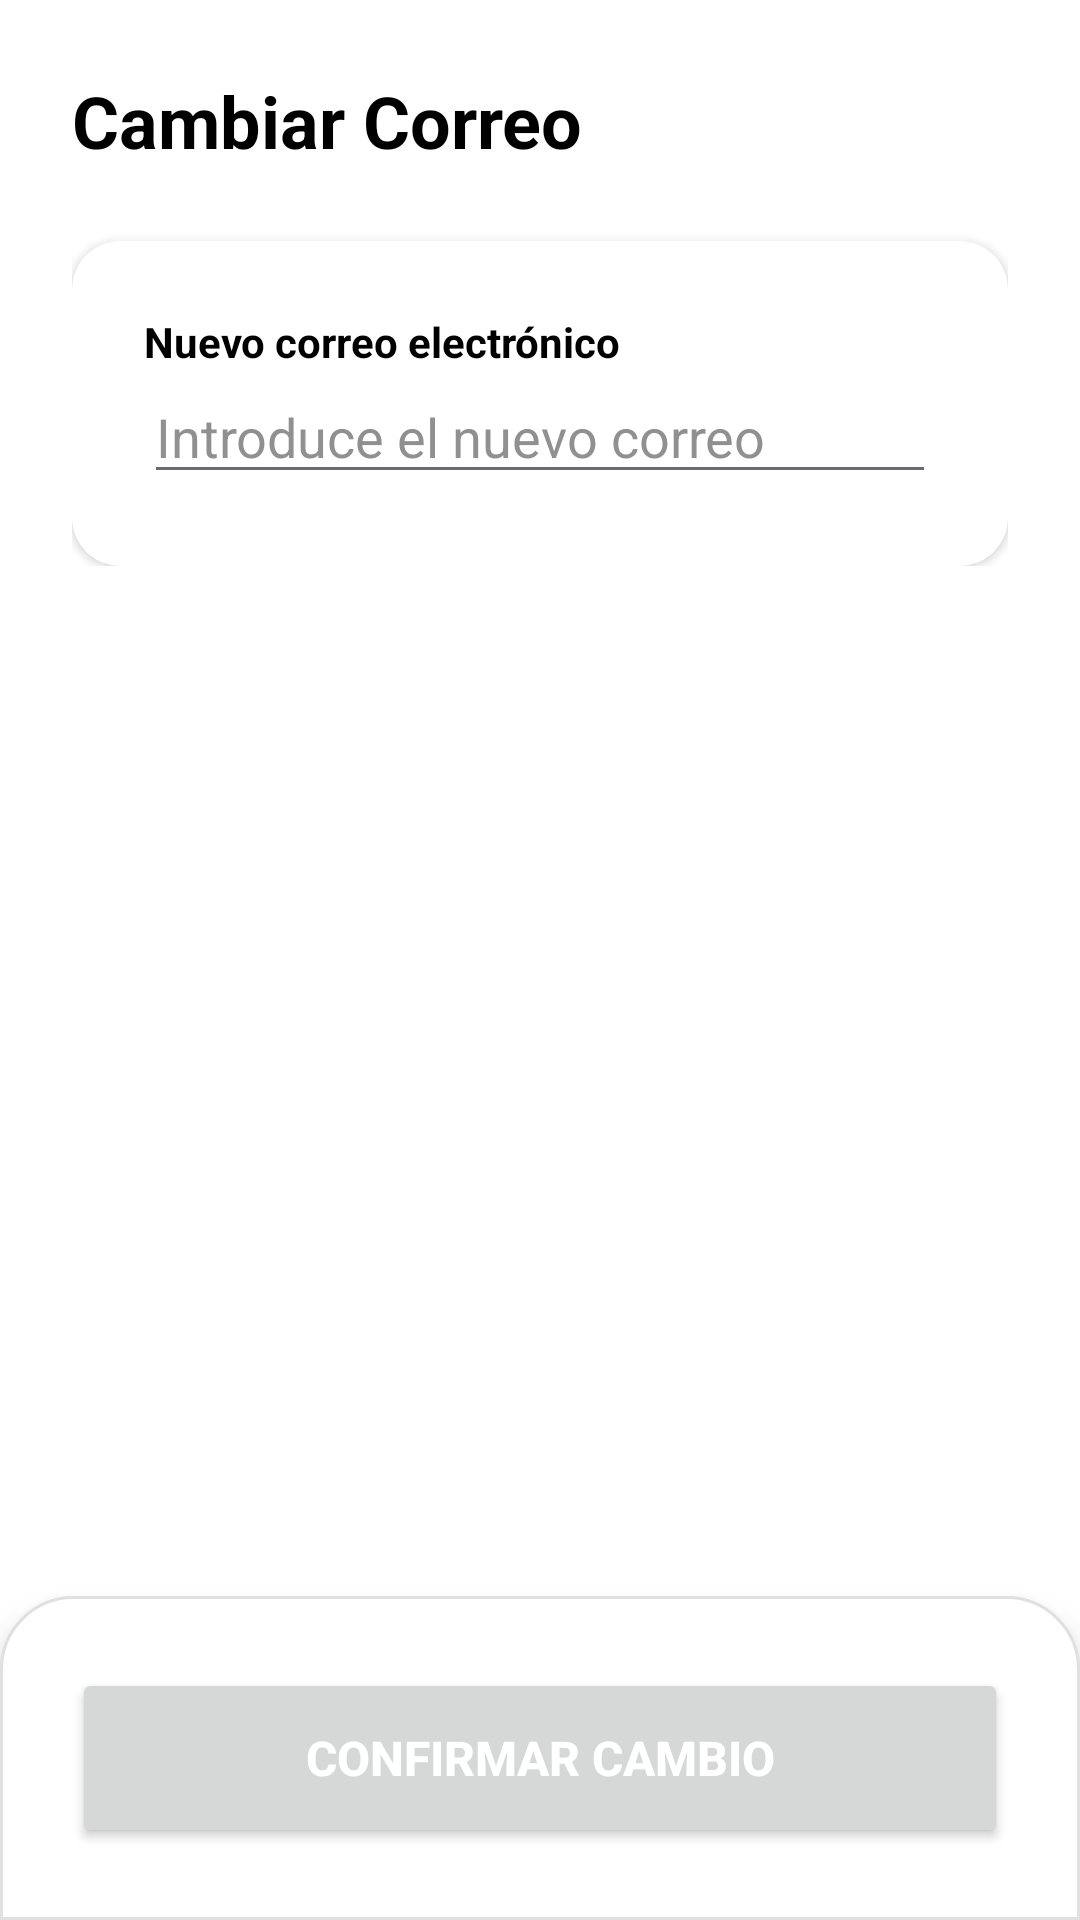

Here is an Android app screen rendered from its layout file. Give the layout XML and the strings, colors and styles it references.
<!-- AndroidManifest.xml: application theme Theme.Bomboplats -->
<!-- res/layout/fragment_editarmail.xml -->
<?xml version="1.0" encoding="utf-8"?>
<androidx.constraintlayout.widget.ConstraintLayout xmlns:android="http://schemas.android.com/apk/res/android"
    xmlns:app="http://schemas.android.com/apk/res-auto"
    android:layout_width="match_parent"
    android:layout_height="match_parent"
    android:background="@color/background">

    <LinearLayout
        android:layout_width="match_parent"
        android:layout_height="wrap_content"
        android:orientation="vertical"
        android:padding="24dp"
        app:layout_constraintTop_toTopOf="parent">

        <TextView
            android:layout_width="wrap_content"
            android:layout_height="wrap_content"
            android:layout_marginBottom="24dp"
            android:text="@string/cambiar_correo_titulo"
            android:textColor="@color/text_color"
            android:textSize="24sp"
            android:textStyle="bold" />

        <androidx.cardview.widget.CardView
            android:layout_width="match_parent"
            android:layout_height="wrap_content"
            app:cardBackgroundColor="@color/card_background"
            app:cardCornerRadius="16dp"
            app:cardElevation="2dp">

            <LinearLayout
                android:layout_width="match_parent"
                android:layout_height="wrap_content"
                android:orientation="vertical"
                android:padding="24dp">

                <TextView
                    android:layout_width="wrap_content"
                    android:layout_height="wrap_content"
                    android:text="@string/perfil_mail_nuevo"
                    android:textColor="@color/text_color"
                    android:textStyle="bold" />

                <EditText
                    android:id="@+id/et_mail_nuevo"
                    android:layout_width="match_parent"
                    android:layout_height="wrap_content"
                    android:hint="@string/hint_mail_nuevo"
                    android:textColor="@color/text_color"
                    android:textColorHint="@color/text_color_secondary"
                    android:alpha="0.8"
                    android:maxLength="254"
                    android:inputType="textEmailAddress" />

            </LinearLayout>
        </androidx.cardview.widget.CardView>
    </LinearLayout>

    <LinearLayout
        android:id="@+id/layout_guardar_mail"
        android:layout_width="match_parent"
        android:layout_height="wrap_content"
        android:background="@drawable/total_section_background"
        android:elevation="8dp"
        android:orientation="vertical"
        android:padding="24dp"
        app:layout_constraintBottom_toBottomOf="parent">

        <Button
            android:id="@+id/btn_confirmar_mail"
            android:layout_width="match_parent"
            android:layout_height="60dp"
            android:text="@string/confirmar_cambio"
            android:textColor="@android:color/white"
            android:textSize="16sp"
            android:textStyle="bold" />

    </LinearLayout>

</androidx.constraintlayout.widget.ConstraintLayout>
<!-- resources referenced by this layout -->
<resources>
  <color name="background">#FFFFFF</color>
  <color name="card_background">#FFFFFF</color>
  <color name="text_color">#000000</color>
  <color name="text_color_secondary">#757575</color>
  <!-- drawable total_section_background (drawable) -->
  <?xml version="1.0" encoding="utf-8"?>
  <shape xmlns:android="http://schemas.android.com/apk/res/android"
      android:shape="rectangle">
      <solid android:color="@color/card_background" />
      <corners
          android:topLeftRadius="24dp"
          android:topRightRadius="24dp"
          android:bottomLeftRadius="0dp"
          android:bottomRightRadius="0dp" />
      <stroke
          android:width="1dp"
          android:color="@color/divider_color" />
  </shape>
  <string name="cambiar_correo_titulo">Cambiar Correo</string>
  <string name="confirmar_cambio">CONFIRMAR CAMBIO</string>
  <string name="hint_mail_nuevo">Introduce el nuevo correo</string>
  <string name="perfil_mail_nuevo">Nuevo correo electrónico</string>
  <style name="Theme.Bomboplats" parent="Base.Theme.Bomboplats" />
  <color name="divider_color">#E0E0E0</color>
  <style name="Base.Theme.Bomboplats" parent="Theme.Material3.DayNight.NoActionBar">
          <item name="android:windowBackground">@color/background</item>
          <item name="android:textColor">@color/text_color</item>
          <item name="colorPrimary">@color/menu_purple</item>
      </style>
  <color name="menu_purple">#6200EE</color>
</resources>
